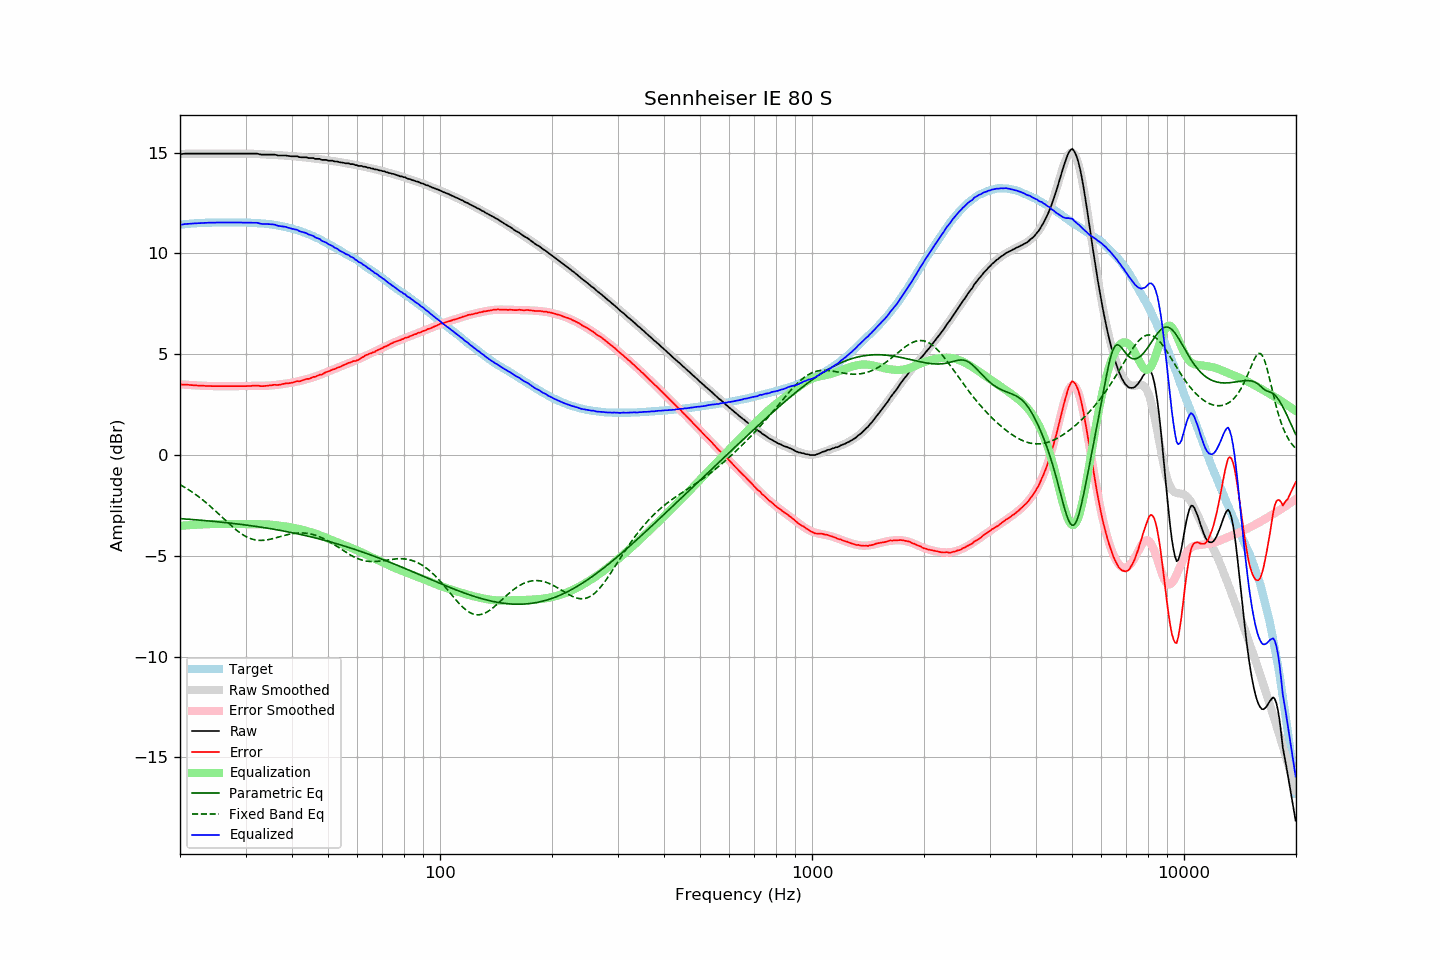

Data behind this chart, as committed beside it:
frequency, raw, error, smoothed, error_smoothed, equalization, parametric_eq, fixed_band_eq, equalized_raw, equalized_smoothed, target
20.00, 14.93, 3.51, 14.94, 3.51, -3.51, -3.15, -1.47, 11.42, 11.42, 11.42
20.20, 14.93, 3.50, 14.94, 3.51, -3.51, -3.16, -1.51, 11.42, 11.43, 11.43
20.40, 14.94, 3.50, 14.94, 3.50, -3.50, -3.16, -1.56, 11.44, 11.44, 11.44
20.61, 14.95, 3.50, 14.94, 3.49, -3.49, -3.17, -1.61, 11.46, 11.45, 11.45
20.81, 14.95, 3.50, 14.94, 3.49, -3.49, -3.18, -1.65, 11.46, 11.46, 11.45
21.02, 14.95, 3.49, 14.95, 3.48, -3.48, -3.18, -1.70, 11.47, 11.46, 11.46
21.23, 14.95, 3.48, 14.95, 3.48, -3.48, -3.19, -1.75, 11.47, 11.47, 11.47
21.44, 14.95, 3.47, 14.95, 3.47, -3.47, -3.19, -1.81, 11.48, 11.48, 11.48
21.66, 14.95, 3.47, 14.95, 3.47, -3.47, -3.20, -1.86, 11.48, 11.48, 11.48
21.87, 14.95, 3.46, 14.95, 3.46, -3.46, -3.21, -1.91, 11.49, 11.49, 11.49
22.09, 14.95, 3.46, 14.95, 3.46, -3.46, -3.21, -1.97, 11.49, 11.50, 11.49
22.31, 14.95, 3.45, 14.95, 3.45, -3.45, -3.22, -2.03, 11.50, 11.50, 11.50
22.54, 14.95, 3.45, 14.95, 3.45, -3.45, -3.23, -2.09, 11.50, 11.50, 11.50
22.76, 14.95, 3.44, 14.95, 3.44, -3.44, -3.23, -2.15, 11.51, 11.51, 11.51
22.99, 14.95, 3.44, 14.95, 3.44, -3.44, -3.24, -2.21, 11.51, 11.51, 11.51
23.22, 14.95, 3.44, 14.95, 3.43, -3.43, -3.25, -2.28, 11.52, 11.52, 11.51
23.45, 14.95, 3.43, 14.95, 3.43, -3.43, -3.25, -2.35, 11.52, 11.52, 11.52
23.69, 14.95, 3.43, 14.95, 3.43, -3.43, -3.26, -2.41, 11.52, 11.52, 11.52
23.92, 14.95, 3.43, 14.95, 3.43, -3.43, -3.27, -2.48, 11.52, 11.52, 11.52
24.16, 14.95, 3.43, 14.95, 3.42, -3.42, -3.28, -2.55, 11.53, 11.53, 11.52
24.40, 14.95, 3.42, 14.95, 3.42, -3.42, -3.28, -2.62, 11.53, 11.53, 11.53
24.65, 14.95, 3.42, 14.95, 3.42, -3.42, -3.29, -2.70, 11.53, 11.53, 11.53
24.89, 14.95, 3.42, 14.95, 3.42, -3.42, -3.30, -2.77, 11.53, 11.53, 11.53
25.14, 14.95, 3.42, 14.95, 3.42, -3.42, -3.31, -2.84, 11.53, 11.53, 11.53
25.39, 14.95, 3.42, 14.95, 3.42, -3.42, -3.31, -2.92, 11.53, 11.53, 11.53
25.65, 14.95, 3.42, 14.95, 3.42, -3.42, -3.32, -2.99, 11.53, 11.53, 11.53
25.91, 14.95, 3.42, 14.95, 3.42, -3.42, -3.33, -3.07, 11.53, 11.53, 11.53
26.16, 14.95, 3.42, 14.95, 3.42, -3.42, -3.34, -3.14, 11.53, 11.53, 11.53
26.43, 14.95, 3.42, 14.95, 3.42, -3.42, -3.35, -3.22, 11.53, 11.53, 11.53
26.69, 14.95, 3.42, 14.95, 3.42, -3.42, -3.36, -3.29, 11.53, 11.53, 11.53
26.96, 14.95, 3.42, 14.95, 3.42, -3.42, -3.36, -3.37, 11.53, 11.53, 11.53
27.23, 14.95, 3.42, 14.95, 3.42, -3.42, -3.37, -3.44, 11.53, 11.53, 11.53
27.50, 14.95, 3.42, 14.95, 3.42, -3.42, -3.38, -3.51, 11.53, 11.53, 11.53
27.77, 14.95, 3.42, 14.95, 3.42, -3.42, -3.39, -3.58, 11.53, 11.53, 11.53
28.05, 14.95, 3.42, 14.95, 3.42, -3.42, -3.40, -3.65, 11.53, 11.53, 11.53
28.33, 14.95, 3.42, 14.95, 3.42, -3.42, -3.41, -3.72, 11.53, 11.53, 11.53
28.62, 14.95, 3.42, 14.95, 3.42, -3.42, -3.42, -3.78, 11.53, 11.53, 11.53
28.90, 14.95, 3.42, 14.95, 3.42, -3.42, -3.43, -3.84, 11.53, 11.53, 11.53
29.19, 14.95, 3.42, 14.95, 3.42, -3.42, -3.44, -3.90, 11.53, 11.53, 11.53
29.48, 14.95, 3.42, 14.95, 3.42, -3.42, -3.45, -3.95, 11.53, 11.53, 11.53
29.78, 14.95, 3.42, 14.95, 3.42, -3.42, -3.46, -4.00, 11.53, 11.53, 11.53
30.08, 14.95, 3.42, 14.95, 3.43, -3.43, -3.47, -4.04, 11.52, 11.53, 11.53
30.38, 14.95, 3.43, 14.95, 3.43, -3.43, -3.48, -4.08, 11.52, 11.53, 11.52
30.68, 14.95, 3.43, 14.95, 3.43, -3.43, -3.49, -4.12, 11.52, 11.52, 11.52
30.99, 14.95, 3.43, 14.95, 3.43, -3.43, -3.50, -4.15, 11.52, 11.52, 11.52
31.30, 14.95, 3.44, 14.94, 3.43, -3.43, -3.51, -4.17, 11.52, 11.52, 11.51
31.61, 14.95, 3.44, 14.94, 3.43, -3.43, -3.53, -4.19, 11.52, 11.51, 11.51
31.93, 14.95, 3.45, 14.94, 3.43, -3.43, -3.54, -4.21, 11.52, 11.51, 11.50
32.24, 14.95, 3.45, 14.93, 3.43, -3.43, -3.55, -4.22, 11.52, 11.50, 11.50
32.57, 14.93, 3.44, 14.93, 3.43, -3.43, -3.56, -4.23, 11.50, 11.50, 11.49
32.89, 14.91, 3.42, 14.92, 3.43, -3.43, -3.57, -4.23, 11.48, 11.49, 11.49
33.22, 14.90, 3.42, 14.92, 3.44, -3.44, -3.58, -4.23, 11.46, 11.48, 11.48
33.55, 14.90, 3.42, 14.92, 3.44, -3.44, -3.60, -4.23, 11.46, 11.48, 11.48
33.89, 14.90, 3.43, 14.91, 3.44, -3.44, -3.61, -4.22, 11.46, 11.47, 11.47
34.23, 14.90, 3.44, 14.90, 3.44, -3.44, -3.62, -4.21, 11.46, 11.46, 11.46
34.57, 14.90, 3.45, 14.90, 3.44, -3.44, -3.63, -4.19, 11.46, 11.45, 11.45
34.92, 14.90, 3.46, 14.89, 3.45, -3.45, -3.65, -4.18, 11.45, 11.45, 11.44
35.27, 14.90, 3.46, 14.89, 3.46, -3.46, -3.66, -4.16, 11.44, 11.43, 11.44
35.62, 14.90, 3.48, 14.89, 3.46, -3.46, -3.67, -4.14, 11.44, 11.42, 11.42
35.97, 14.90, 3.49, 14.88, 3.47, -3.47, -3.69, -4.12, 11.43, 11.41, 11.41
... 635 more rows
